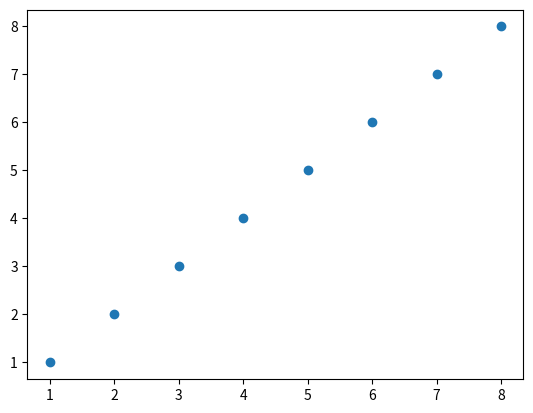
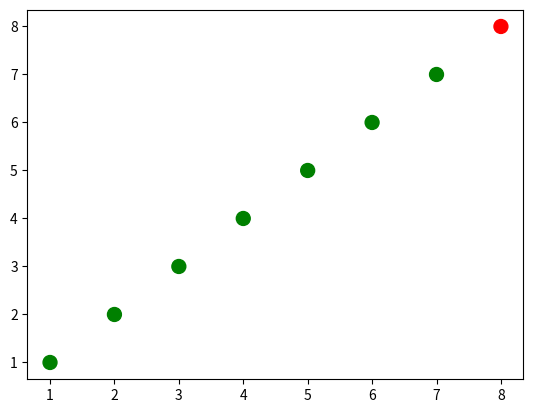

Python code for these plots, in order:
from matplotlib.figure import Figure
from matplotlib.backends.backend_agg import FigureCanvasAgg
import matplotlib.pyplot as plt
import matplotlib as mpl
import numpy as np

x = np.array([1, 2, 3, 4, 5, 6, 7, 8])
y = x
# 새 그림 생성
plt.figure()
# x,y 같은 값이 점찍기 y=x 그래프
# similar to plt.plot(x, y, '.'), but the underlying child objects in the axes are not Line2D
# plt.plot(x, y, '.')
plt.scatter(x, y)
# plot 을 표시
# plt.show()


# y=x 점들이 green, green ... 마지막 점만 red 색깔로 표시
x = np.array([1, 2, 3, 4, 5, 6, 7, 8])
y = x
# create a list of colors for each point to have
# ['green', 'green', 'green', 'green', 'green', 'green', 'green', 'red']
colors = ['green']*(len(x)-1)
colors.append('red')
plt.figure()
# plot the point with size 100 and chosen colors
plt.scatter(x, y, s=100, c=colors)
# plt.show()


# zip(반복되는데이터) 동일한 개수의 자료들을 묶어준다.
# [(1, 6), (2, 7), (3, 8), (4, 9), (5, 10)] (x,y) 좌표 리스트 생성
# convert the two lists into a list of pairwise tuples
zip_generator = zip([1, 2, 3, 4, 5], [6, 7, 8, 9, 10])
print(list(zip_generator))
# the above prints:
# [(1, 6), (2, 7), (3, 8), (4, 9), (5, 10)]

# * 를 사용하면 [] 를 제거할 수 있다.
zip_generator = zip([1, 2, 3, 4, 5], [6, 7, 8, 9, 10])
# The single star * unpacks a collection into positional arguments
print(*zip_generator)
# the above prints:
# (1, 6) (2, 7) (3, 8) (4, 9) (5, 10)

# zip() 으로 2개의 값을 가진 튜플 5개를 -> 5개의 값을 가진 튜플 2개로 변환
# use zip to convert 5 tuples with 2 elements each to 2 tuples with 5 elements each
print(list(zip((1, 6), (2, 7), (3, 8), (4, 9), (5, 10))))
# the above prints:
# [(1, 2, 3, 4, 5), (6, 7, 8, 9, 10)]

# x값들, y값들로 각각 뽑는다.
zip_generator = zip([1, 2, 3, 4, 5], [6, 7, 8, 9, 10])
# let's turn the data back into 2 lists
# This is like calling zip((1, 6), (2, 7), (3, 8), (4, 9), (5, 10))
x, y = zip(*zip_generator)
print(x)
print(y)
# the above prints:
# (1, 2, 3, 4, 5)
# (6, 7, 8, 9, 10)
